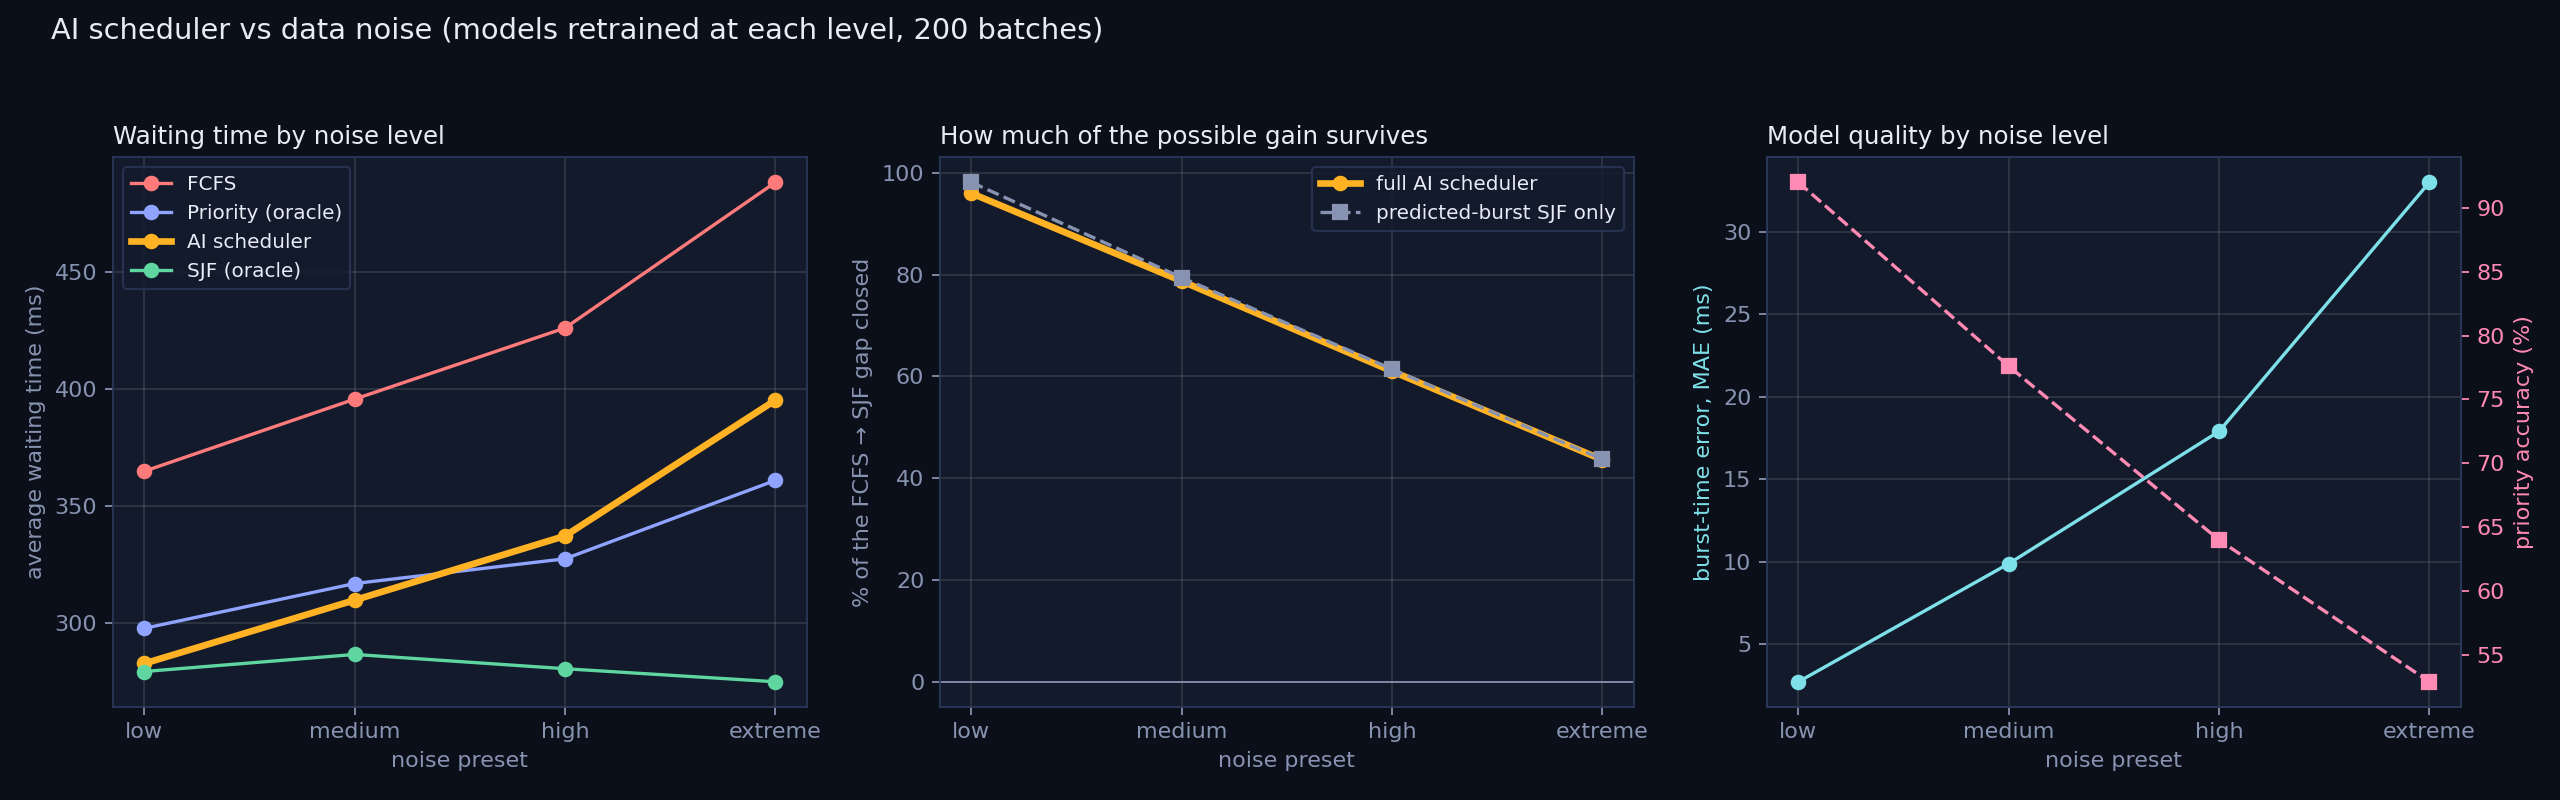

Data behind this chart, as committed beside it:
noise, burst_MAE, burst_R2, priority_acc, priority_F1, batch_pred_MAE, wait_FCFS, wait_SJF, wait_Round Robin, wait_Priority, wait_AI, wait_AI no priority/aging, wait_max_AI, wait_max_SJF, AI_vs_FCFS_%, gap_closed_%, gap_closed_plain_SJF_%, AI_beats_FCFS_%, AI_beats_Priority_%
low, 2.723, 0.9598, 0.92, 0.8962, 2.659, 364.7, 279.1, 552.6, 297.6, 282.5, 280.7, 710.9, 715.4, 22.54, 95.99, 98.15, 100.0, 99.5
medium, 9.881, 0.5731, 0.776, 0.7586, 12.51, 395.6, 286.4, 563, 316.7, 309.6, 308.9, 782.4, 755.2, 21.73, 78.73, 79.43, 99.5, 71.5
high, 17.9, 0.2408, 0.64, 0.6173, 22.45, 426, 280.3, 546.9, 327.3, 337.1, 336.5, 841.3, 781.4, 20.87, 61.02, 61.43, 99.5, 32.5
extreme, 32.99, 0.02627, 0.529, 0.4831, 35.7, 488.2, 274.7, 528.6, 360.8, 395.1, 394.9, 964.2, 849.6, 19.08, 43.62, 43.72, 93.5, 23.5
